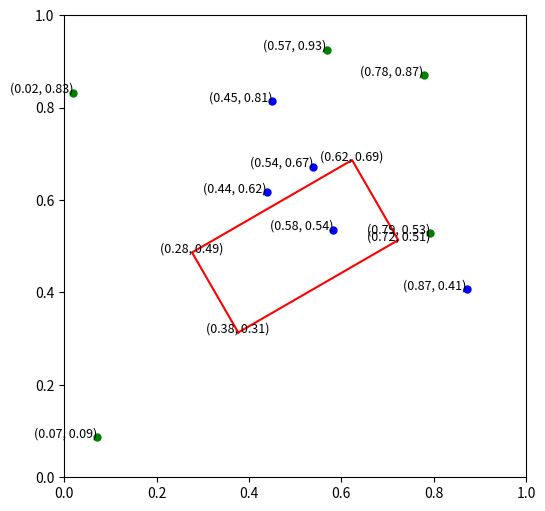

Reproduce this figure in Python.
import numpy as np
import matplotlib.pyplot as plt

# 定义一个函数来绘制旋转矩形
def draw_rotated_rectangle(center, width, height, angle):
    # 将角度转换为弧度
    theta = np.radians(angle)

    # 计算矩形的四个顶点
    x = [center[0] - width/2, center[0] + width/2, center[0] + width/2, center[0] - width/2]
    y = [center[1] - height/2, center[1] - height/2, center[1] + height/2, center[1] + height/2]

    # 应用旋转变换
    x_rot = [center[0] + (xi - center[0]) * np.cos(theta) - (yi - center[1]) * np.sin(theta) for xi, yi in zip(x, y)]
    y_rot = [center[1] + (xi - center[0]) * np.sin(theta) + (yi - center[1]) * np.cos(theta) for xi, yi in zip(x, y)]

    # 绘制矩形
    plt.plot(x_rot + [x_rot[0]], y_rot + [y_rot[0]], 'r-')

    # 标出四个顶点的坐标
    for i in range(4):
        plt.text(x_rot[i], y_rot[i], f'({x_rot[i]:.2f}, {y_rot[i]:.2f})', fontsize=9, ha='center')

# 设置画布大小
plt.figure(figsize=(8, 6))

# 绘制旋转矩形
draw_rotated_rectangle((0.5, 0.5), 0.4, 0.2, 30)

# 在矩形内外生成一些点
np.random.seed(0)  # 设置随机种子以保证结果可重复
points_inside = np.random.uniform(low=[0.1, 0.1], high=[0.9, 0.9], size=(5, 2))
points_outside = np.random.uniform(low=[0, 0], high=[1, 1], size=(5, 2))

# 绘制点并标注坐标
for x, y in points_inside:
    plt.plot(x, y, 'bo', markersize=5)
    plt.text(x, y, f'({x:.2f}, {y:.2f})', fontsize=9, ha='right')

for x, y in points_outside:
    plt.plot(x, y, 'go', markersize=5)
    plt.text(x, y, f'({x:.2f}, {y:.2f})', fontsize=9, ha='right')

# 设置坐标轴范围和比例
plt.xlim(0, 1)
plt.ylim(0, 1)
plt.gca().set_aspect('equal', adjustable='box')

# 显示图形
plt.show()